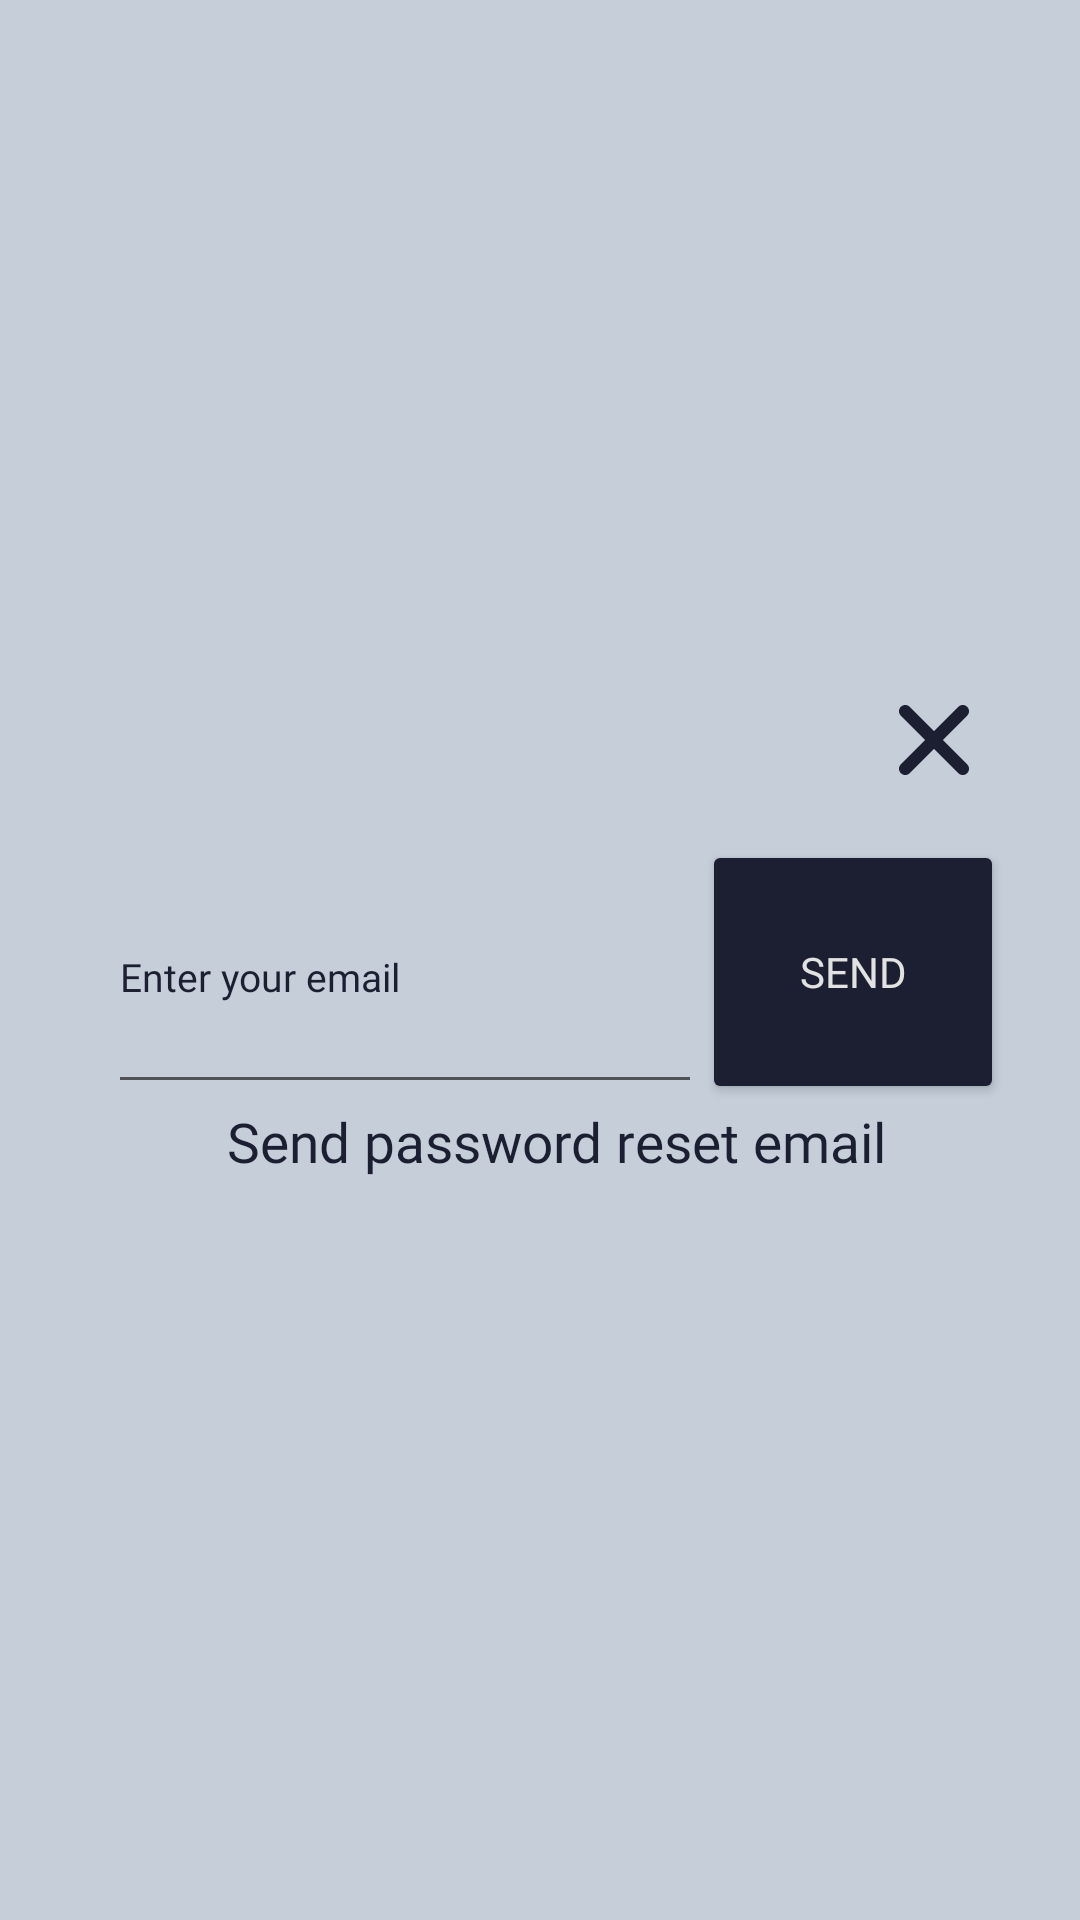

Produce the Android XML layout that renders to this screen, including the resource entries it uses.
<!-- AndroidManifest.xml: application theme Theme.Vocabularium -->
<!-- res/layout/fragment_forget_password_dialog.xml -->
<?xml version="1.0" encoding="utf-8"?>
<layout xmlns:android="http://schemas.android.com/apk/res/android"
    xmlns:app="http://schemas.android.com/apk/res-auto"
    xmlns:tools="http://schemas.android.com/tools">
    <data>
        <variable name="forgetPasswordDialogFragmentObject" type="com.example.vocabularium.dialog_fragments.ForgetPasswordDialogFragment" />
    </data>
    <androidx.constraintlayout.widget.ConstraintLayout
        android:layout_width="match_parent"
        android:layout_height="wrap_content"
        android:background="@color/levelsBottom"
        tools:context=".dialog_fragments.ForgetPasswordDialogFragment">

        <androidx.constraintlayout.widget.ConstraintLayout
            android:layout_width="0dp"
            android:layout_height="0dp"
            app:layout_constraintDimensionRatio="1.8:1"
            app:layout_constraintBottom_toBottomOf="parent"
            app:layout_constraintEnd_toEndOf="parent"
            app:layout_constraintStart_toStartOf="parent"
            app:layout_constraintTop_toTopOf="parent">

            <androidx.constraintlayout.widget.Guideline
                android:id="@+id/startOfMail"
                android:layout_width="wrap_content"
                android:layout_height="wrap_content"
                android:orientation="vertical"
                app:layout_constraintGuide_percent="0.1" />
            <androidx.constraintlayout.widget.Guideline
                android:id="@+id/endOfMail"
                android:layout_width="wrap_content"
                android:layout_height="wrap_content"
                android:orientation="vertical"
                app:layout_constraintGuide_percent="0.65"/>

            <androidx.constraintlayout.widget.Guideline
                android:id="@+id/topOfMail"
                android:layout_width="wrap_content"
                android:layout_height="wrap_content"
                android:orientation="horizontal"
                app:layout_constraintGuide_percent="0.3" />

            <androidx.constraintlayout.widget.Guideline
                android:id="@+id/bottomOfMail"
                android:layout_width="wrap_content"
                android:layout_height="wrap_content"
                android:orientation="horizontal"
                app:layout_constraintGuide_percent="0.74" />

            <androidx.constraintlayout.widget.Guideline
                android:id="@+id/endOfButton"
                android:layout_width="wrap_content"
                android:layout_height="wrap_content"
                android:orientation="vertical"
                app:layout_constraintGuide_percent="0.93" />

            <androidx.constraintlayout.widget.Guideline
                android:id="@+id/startOfCross"
                android:layout_width="wrap_content"
                android:layout_height="wrap_content"
                android:orientation="vertical"
                app:layout_constraintGuide_percent="0.8" />
            <androidx.constraintlayout.widget.Guideline
                android:id="@+id/bottomOfCross"
                android:layout_width="wrap_content"
                android:layout_height="wrap_content"
                android:orientation="horizontal"
                app:layout_constraintGuide_percent="0.25" />
            <EditText
                android:id="@+id/email"
                android:layout_width="0dp"
                android:layout_height="0dp"
                android:ems="10"
                android:textSize="13sp"
                android:textColorHint="@color/backgroundtype2"
                android:inputType="text"
                android:fontFamily="@font/general_write_font"
                android:hint="Enter your email"
                android:textColor="@color/backgroundtype2"
                app:layout_constraintBottom_toTopOf="@+id/bottomOfMail"
                app:layout_constraintEnd_toStartOf="@+id/endOfMail"
                app:layout_constraintStart_toStartOf="@+id/startOfMail"
                app:layout_constraintTop_toTopOf="@+id/topOfMail" />

            <Button
                android:id="@+id/button"
                android:layout_width="0dp"
                android:layout_height="0dp"
                android:text="Send"
                android:onClick="@{()->forgetPasswordDialogFragmentObject.sentMail()}"
                android:backgroundTint="@color/backgroundtype2"
                android:textColor="@color/mainbackground"
                android:fontFamily="@font/general_write_font"
                app:layout_constraintBottom_toTopOf="@+id/bottomOfMail"
                app:layout_constraintEnd_toStartOf="@+id/endOfButton"
                app:layout_constraintStart_toStartOf="@+id/endOfMail"
                app:layout_constraintTop_toTopOf="@+id/topOfMail" />

            <TextView
                android:id="@+id/textView3"
                android:layout_width="0dp"
                android:layout_height="0dp"
                android:autoSizeTextType="uniform"
                android:fontFamily="@font/general_write_font"
                android:gravity="top|center"
                android:text="Send password reset email"
                android:textColor="@color/backgroundtype2"
                app:layout_constraintDimensionRatio="12:1"
                app:layout_constraintEnd_toStartOf="@+id/endOfButton"
                app:layout_constraintStart_toStartOf="@+id/startOfMail"
                app:layout_constraintTop_toBottomOf="@+id/email" />

            <ImageView
                android:id="@+id/imageView"
                android:layout_width="0dp"
                android:layout_height="0dp"
                android:onClick="@{()->forgetPasswordDialogFragmentObject.dismiss()}"
                app:layout_constraintDimensionRatio="1:1"
                android:src="@drawable/cross"
                app:layout_constraintBottom_toBottomOf="@id/bottomOfCross"
                app:layout_constraintEnd_toEndOf="@id/endOfButton"
                app:layout_constraintStart_toStartOf="@id/startOfCross" />
        </androidx.constraintlayout.widget.ConstraintLayout>


    </androidx.constraintlayout.widget.ConstraintLayout>
</layout>
<!-- resources referenced by this layout -->
<resources>
  <color name="backgroundtype2">#1b1f31</color>
  <color name="levelsBottom">#c5ced9</color>
  <color name="mainbackground">#e2e2e2</color>
  <!-- drawable cross (drawable) -->
  <vector xmlns:android="http://schemas.android.com/apk/res/android"
      android:width="800dp"
      android:height="800dp"
      android:viewportWidth="24"
      android:viewportHeight="24">
    <path
        android:pathData="M12,10.483L7.836,6.319C7.412,5.895 6.732,5.894 6.314,6.313C5.892,6.735 5.897,7.413 6.319,7.835L10.484,12L6.319,16.165C5.897,16.587 5.892,17.265 6.314,17.687C6.732,18.106 7.412,18.105 7.836,17.681L12,13.517L16.164,17.681C16.588,18.105 17.268,18.106 17.686,17.687C18.108,17.265 18.103,16.587 17.681,16.165L13.516,12L17.681,7.835C18.103,7.413 18.108,6.735 17.686,6.313C17.268,5.894 16.588,5.895 16.164,6.319L12,10.483L12,10.483Z"
        android:fillColor="@color/backgroundtype2"
        android:fillType="evenOdd"
       />
  </vector>
  <style name="Theme.Vocabularium" parent="Theme.Design.Light.NoActionBar">
          
          <item name="colorPrimary">@color/purple_200</item>
          <item name="colorPrimaryVariant">@color/purple_700</item>
          <item name="colorOnPrimary">@color/black</item>
          
          <item name="colorSecondary">@color/teal_200</item>
          <item name="colorSecondaryVariant">@color/teal_200</item>
          <item name="colorOnSecondary">@color/black</item>
          
          <item name="android:statusBarColor">?attr/colorPrimaryVariant</item>
          
      </style>
  <color name="purple_200">#FFBB86FC</color>
  <color name="purple_700">#FF3700B3</color>
  <color name="black">#FF000000</color>
  <color name="teal_200">#ECEFEF</color>
</resources>
